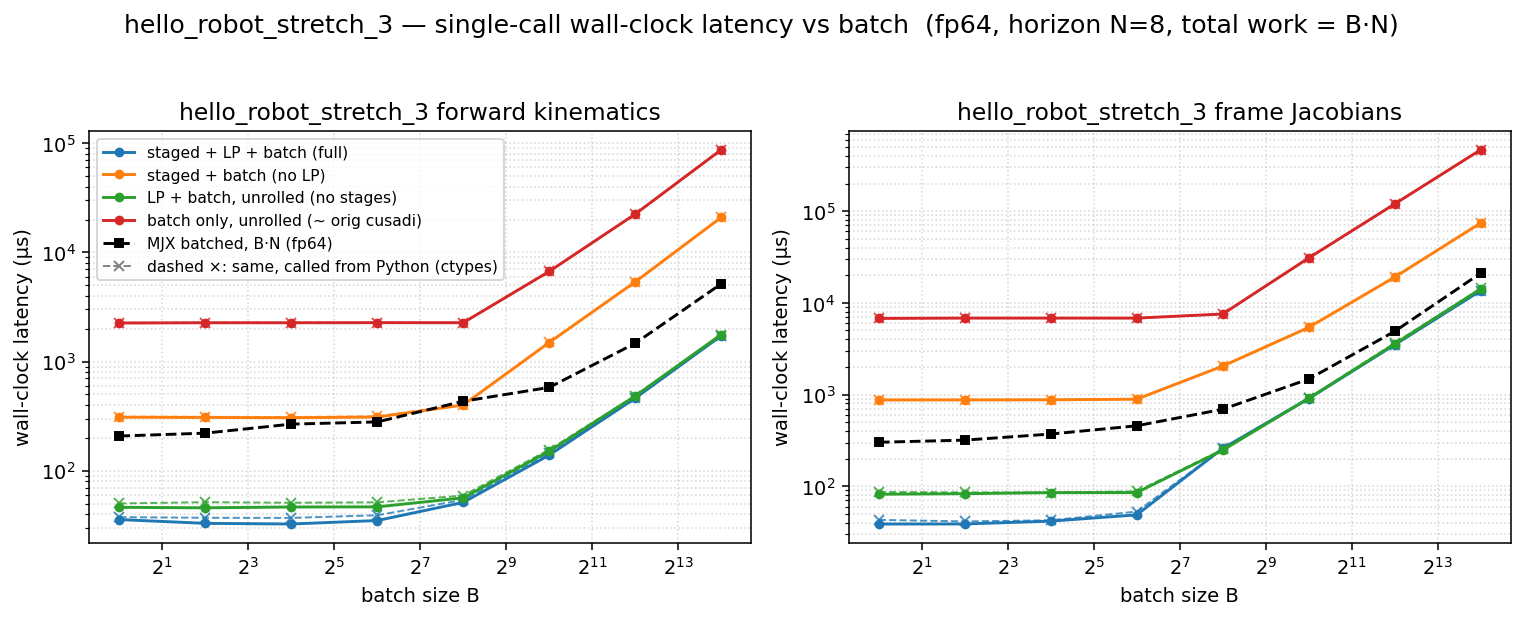

The file beside this chart, header and first rows:
dtype, func, config, batch, n_stages, grid_blocks, latency_us, wall_us
f64, fk, full, 1, 8, 8, 21.5, 35.65
f64, fk, staged, 1, 8, 8, 294.8, 308.9
f64, fk, lp, 1, 1, 1, 33.79, 46.15
f64, fk, batch, 1, 1, 1, 2239, 2253
f64, fk, full, 4, 8, 32, 20.7, 32.91
f64, fk, staged, 4, 8, 32, 293.9, 307.3
f64, fk, lp, 4, 1, 4, 33.79, 45.68
f64, fk, batch, 4, 1, 4, 2252, 2267
f64, fk, full, 16, 8, 128, 20.74, 32.46
f64, fk, staged, 16, 8, 128, 293.8, 305.6
f64, fk, lp, 16, 1, 16, 33.79, 46.46
f64, fk, batch, 16, 1, 16, 2251, 2266
f64, fk, full, 64, 8, 512, 23.39, 34.92
f64, fk, staged, 64, 8, 512, 298, 310.1
f64, fk, lp, 64, 1, 64, 34.82, 46.6
f64, fk, batch, 64, 1, 64, 2254, 2270
f64, fk, full, 256, 8, 2048, 37.89, 51.21
f64, fk, staged, 256, 8, 2048, 386, 399.3
f64, fk, lp, 256, 1, 256, 43.01, 56.36
f64, fk, batch, 256, 1, 256, 2254, 2268
f64, fk, full, 1024, 8, 8192, 126.8, 138.9
f64, fk, staged, 1024, 8, 8192, 1481, 1494
f64, fk, lp, 1024, 1, 1024, 139.3, 150.9
f64, fk, batch, 1024, 1, 1024, 6678, 6694
f64, fk, full, 4096, 8, 32768, 448.2, 461.3
f64, fk, staged, 4096, 8, 32768, 5347, 5365
f64, fk, lp, 4096, 1, 4096, 468.2, 482.7
f64, fk, batch, 4096, 1, 4096, 22394, 22420
f64, fk, full, 16384, 8, 131072, 1707, 1721
f64, fk, staged, 16384, 8, 131072, 20876, 20903
f64, fk, lp, 16384, 1, 16384, 1751, 1768
f64, fk, batch, 16384, 1, 16384, 87063, 87112
f64, fkjac, full, 1, 8, 8, 26.62, 38.78
f64, fkjac, staged, 1, 8, 8, 860.3, 873
f64, fkjac, lp, 1, 1, 1, 69.63, 81.86
f64, fkjac, batch, 1, 1, 1, 6752, 6771
f64, fkjac, full, 4, 8, 32, 26.62, 38.81
f64, fkjac, staged, 4, 8, 32, 861.2, 874
f64, fkjac, lp, 4, 1, 4, 70.66, 83.01
f64, fkjac, batch, 4, 1, 4, 6801, 6820
f64, fkjac, full, 16, 8, 128, 27.81, 41.67
f64, fkjac, staged, 16, 8, 128, 861.9, 876.7
f64, fkjac, lp, 16, 1, 16, 71.68, 85.23
f64, fkjac, batch, 16, 1, 16, 6798, 6818
f64, fkjac, full, 64, 8, 512, 35.62, 48.8
f64, fkjac, staged, 64, 8, 512, 876.5, 890
f64, fkjac, lp, 64, 1, 64, 71.81, 85.35
f64, fkjac, batch, 64, 1, 64, 6799, 6816
f64, fkjac, full, 256, 8, 2048, 246.7, 258.9
f64, fkjac, staged, 256, 8, 2048, 2030, 2043
f64, fkjac, lp, 256, 1, 256, 235.4, 247.4
f64, fkjac, batch, 256, 1, 256, 7534, 7553
f64, fkjac, full, 1024, 8, 8192, 889.9, 903.1
f64, fkjac, staged, 1024, 8, 8192, 5375, 5391
f64, fkjac, lp, 1024, 1, 1024, 894, 907.8
f64, fkjac, batch, 1024, 1, 1024, 30799, 30829
f64, fkjac, full, 4096, 8, 32768, 3473, 3489
f64, fkjac, staged, 4096, 8, 32768, 19046, 19071
f64, fkjac, lp, 4096, 1, 4096, 3542, 3560
f64, fkjac, batch, 4096, 1, 4096, 119651, 119717
... 4 more rows
